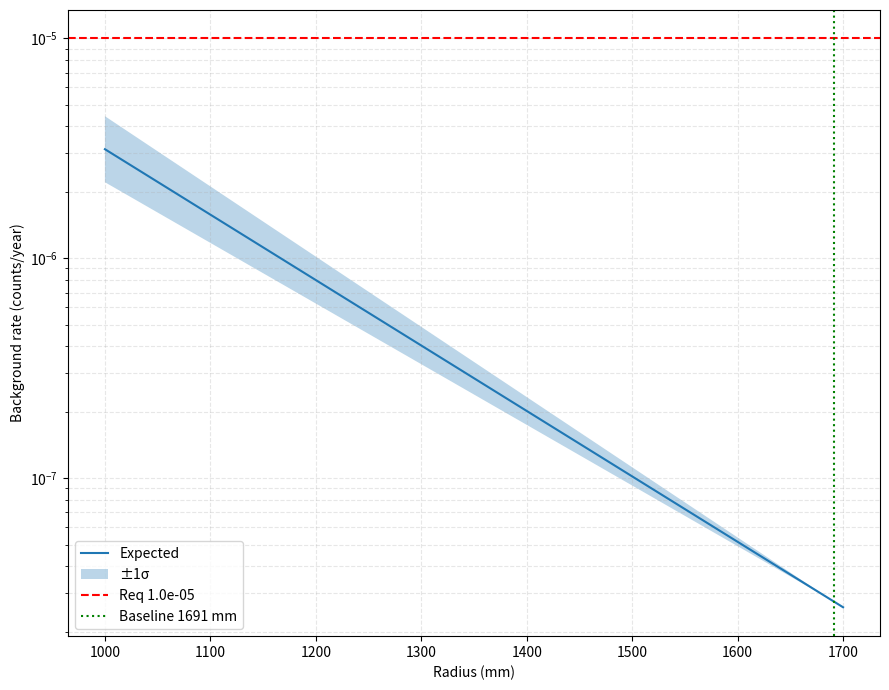
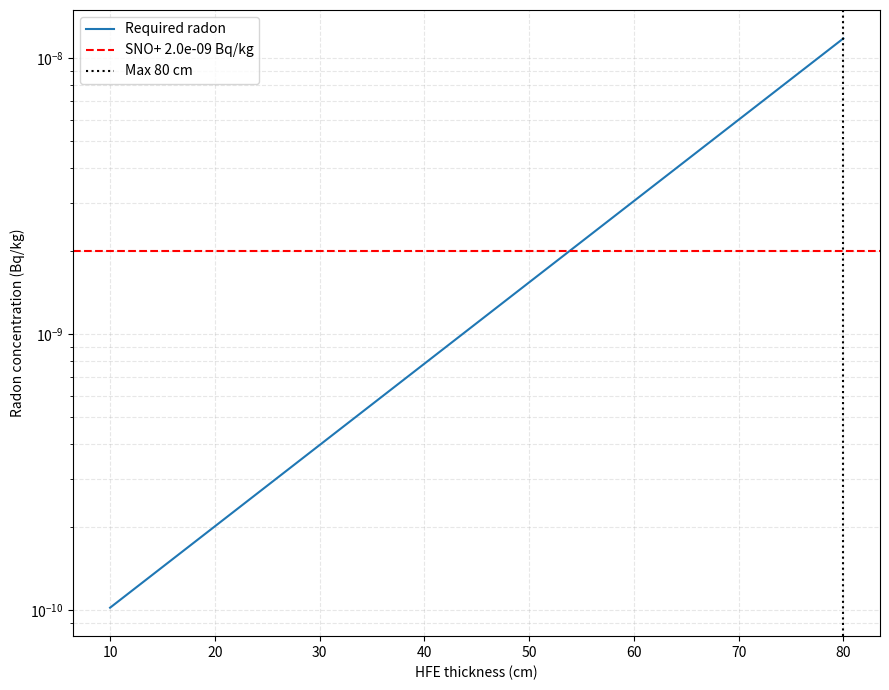

These charts were generated, in order, by the following Python code:
#!/usr/bin/env python3
"""Analysis of shielding and background rates for the nickel cryostat design.

This script analyzes the relationship between inner vessel radius and background rates,
and HFE thickness versus required radon concentration for shielding calculations.
"""
import numpy as np
import matplotlib.pyplot as plt

# --- Shared constants ---
# [redacted]
R0, B0, MU, MU_ERR, REQ = 1691, 2.76e-8, 0.00685, 0.0005, 1e-5
THICK_ORIG, RN_ORIG, MU_HFE, RHO, SNO = 76, 9e-9, 0.03945, 1.72, 2e-9

# 1) Inner vessel radius vs. background rate
r = np.linspace(1000, 1700, 100)
br = B0 * np.exp(-MU * (r - R0))
br_up = B0 * np.exp(-(MU - MU_ERR) * (r - R0))
br_dn = B0 * np.exp(-(MU + MU_ERR) * (r - R0))
plt.figure(figsize=(9, 7))
plt.semilogy(r, br, label='Expected')
plt.fill_between(r, br_dn, br_up, alpha=0.3, label='±1σ')
plt.axhline(REQ, color='r', ls='--', label=f'Req {REQ:.1e}')
plt.axvline(R0, color='g', ls=':', label=f'Baseline {R0} mm')
plt.xlabel('Radius (mm)')
plt.ylabel('Background rate (counts/year)')
plt.grid(True, which='both', ls='--', alpha=0.3)
plt.legend()
plt.tight_layout()
plt.show()
print(f'Minimum radius: {R0 - np.log(REQ/B0)/MU:.1f} mm')

# 2) HFE thickness vs. required radon concentration
t = np.linspace(10, 80, 100)
trans = np.exp(-MU_HFE * RHO * t)
trans0 = np.exp(-MU_HFE * RHO * THICK_ORIG)
rr = RN_ORIG * (trans0 / trans)
plt.figure(figsize=(9, 7))
plt.semilogy(t, rr, label='Required radon')
plt.axhline(SNO, color='r', ls='--', label=f'SNO+ {SNO:.1e} Bq/kg')
max_t = t[np.where(rr >= SNO)[0][-1]].item()
plt.axvline(max_t, color='k', ls=':', label=f'Max {max_t:.0f} cm')
plt.xlabel('HFE thickness (cm)')
plt.ylabel('Radon concentration (Bq/kg)')
plt.grid(True, which='both', ls='--', alpha=0.3)
plt.legend()
plt.tight_layout()
plt.show()
val25 = RN_ORIG * (trans0 / np.exp(-MU_HFE * RHO * 25))
print(f'At 25 cm: {val25:.2e} Bq/kg →', 'Feasible' if val25 >= SNO else 'Undetectable')
